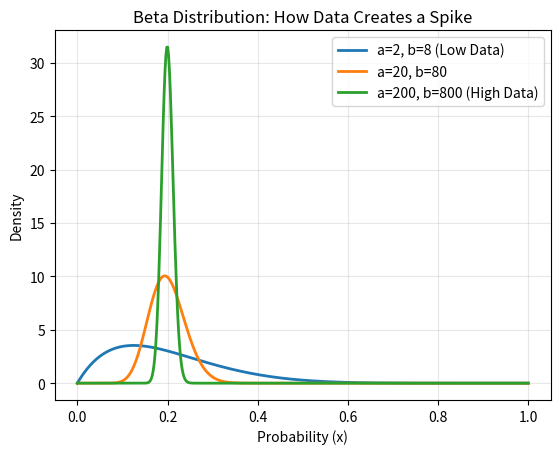

Python code for this plot:
import numpy as np
from scipy.stats import beta


a,b = 2,8

mean, var = beta.stats(a, b, moments='mv')

print(f"Mean: {mean}, Variance: {var}")

density = beta.pdf(0.8, a, b)
print(f"PDF at 0.8: {density}")

import matplotlib.pyplot as plt

x = np.linspace(0, 1, 500)

# Low data (Wide curve)
plt.plot(x, beta.pdf(x, 2, 8), label='a=2, b=8 (Low Data)', lw=2)

# Medium data
plt.plot(x, beta.pdf(x, 20, 80), label='a=20, b=80', lw=2)

# High data (The "Spike")
plt.plot(x, beta.pdf(x, 200, 800), label='a=200, b=800 (High Data)', lw=2)

plt.title('Beta Distribution: How Data Creates a Spike')
plt.xlabel('Probability (x)')
plt.ylabel('Density')
plt.legend()
plt.grid(alpha=0.3)
plt.show()
